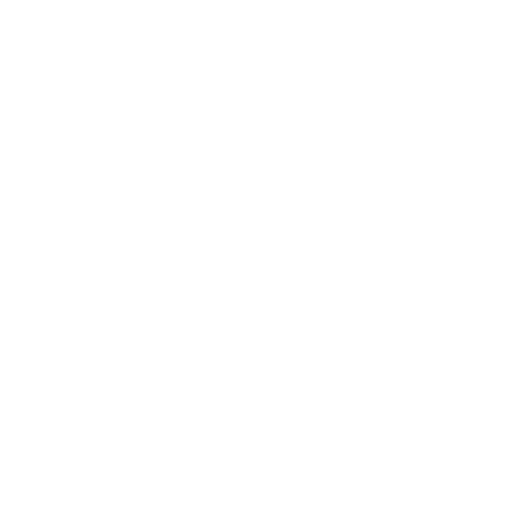
t = 0.00 s
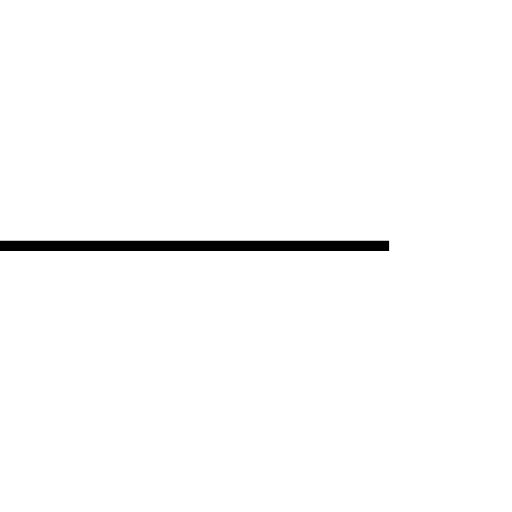
t = 1.14 s
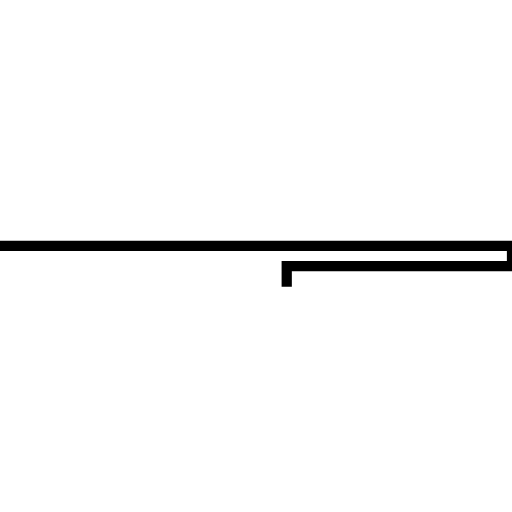
t = 2.28 s
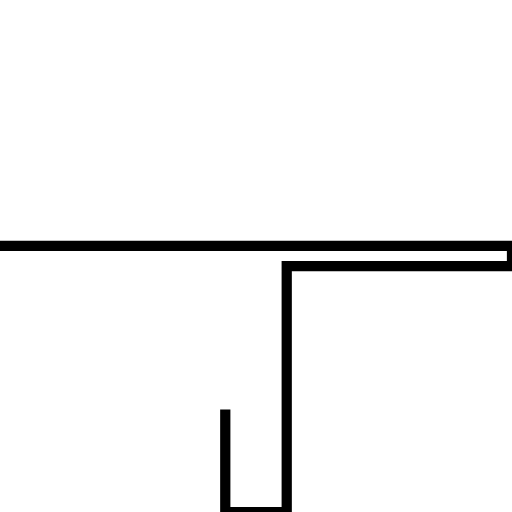
t = 3.42 s
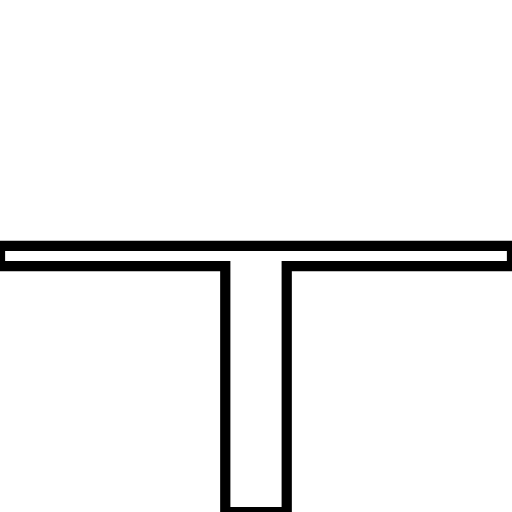
t = 4.56 s

The animated SVG that drew these frames (rendered in a browser with its animation timeline set to each time). Animation: 1 SMIL element (animate=1); one cycle of 4.56 s.

<?xml version='1.0' encoding='utf-8'?>
<svg viewBox="0.0 -6.0 50.0 50.0" version="1.1" xmlns="http://www.w3.org/2000/svg"><rect x="-1000" y="-1000" width="2000" height="2000" stroke="white" fill="white" /><g style="fill:none;stroke:#000000;stroke-width:1"><path d="M 0.0 -20.0 L 50.0 -20.0 L 50.0 -18.0 L 28.0 -18.0 L 28.0 6.0 L 22.0 6.0 L 22.0 -18.0 L 0.0 -18.0 Z" transform="translate(0.0 38.0)" stroke-dasharray="152.0" stroke-dashoffset="152.0"><animate attributeName="stroke-dashoffset" from="152.0" to="0" dur="4.56s" begin="0s; anim_end.end" fill="freeze" id="anim0" /></path></g></svg>
